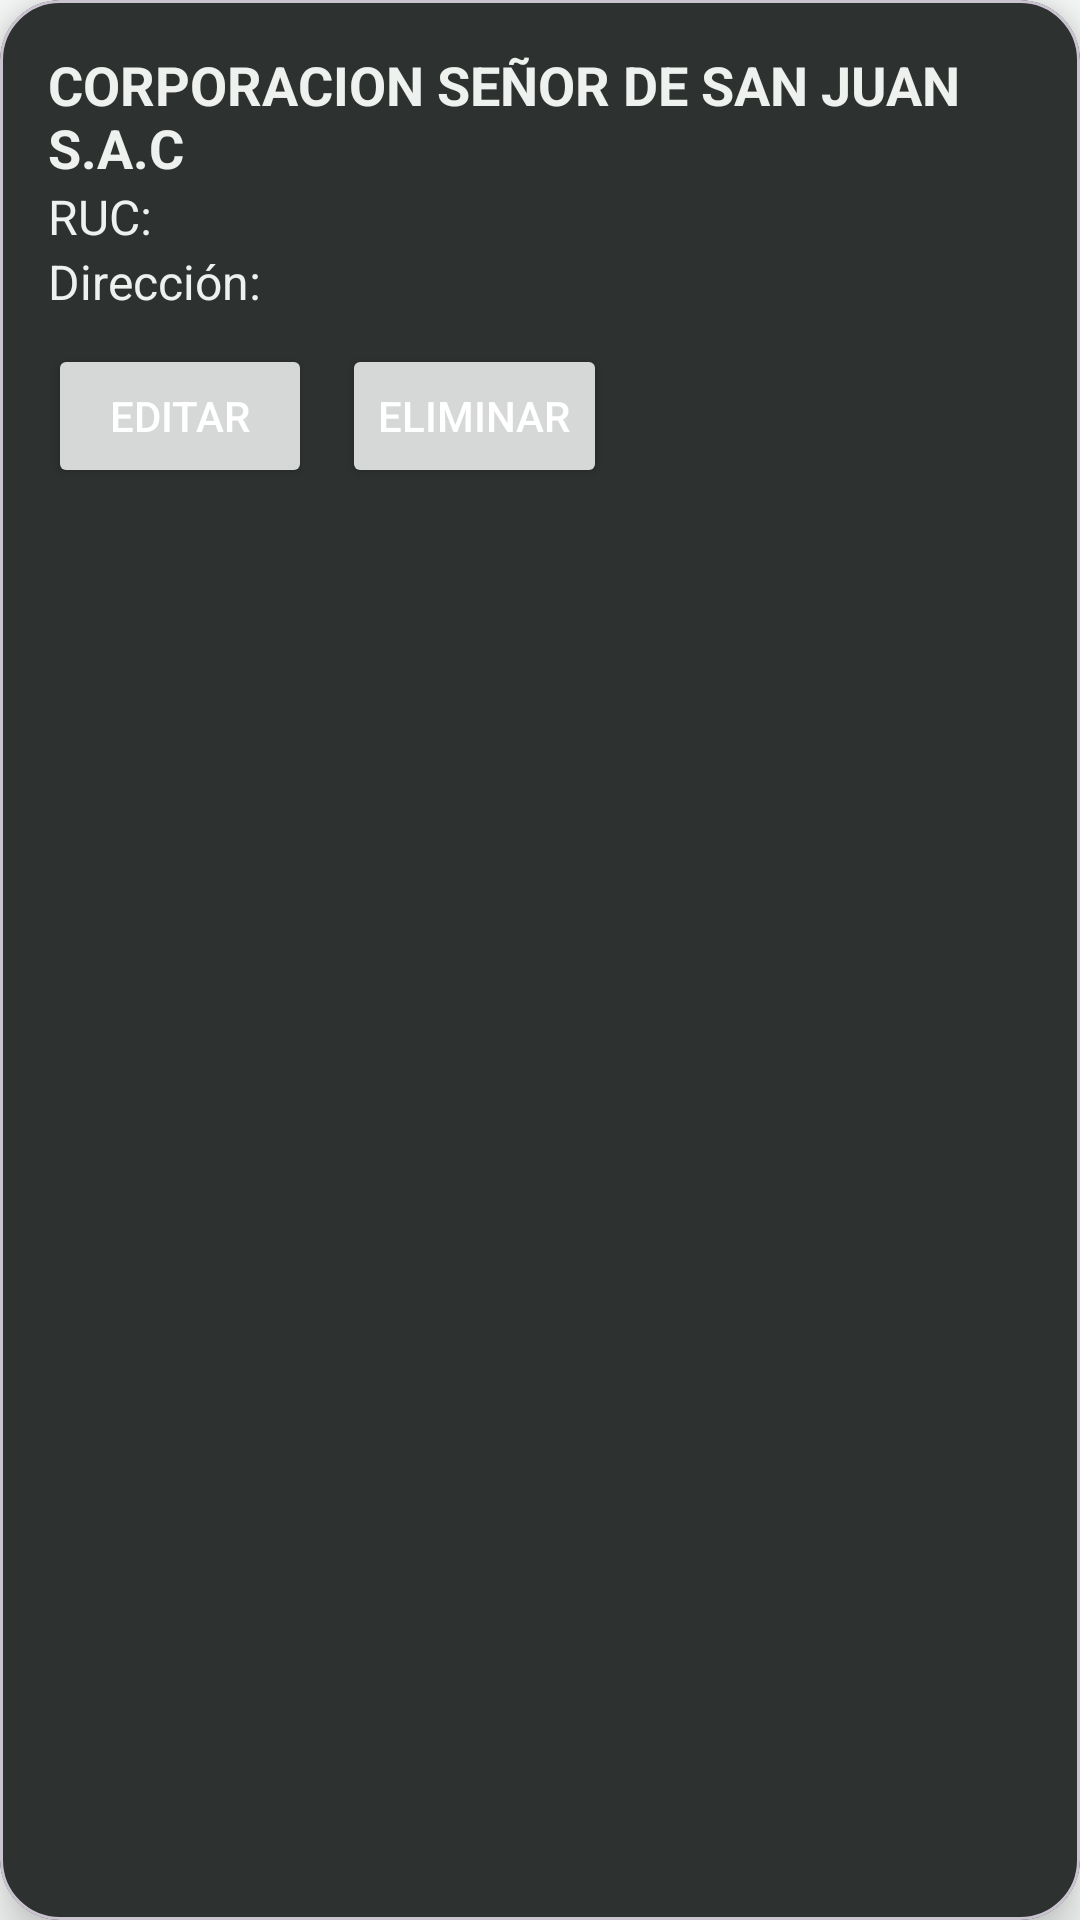

Android layout source for this screen:
<!-- AndroidManifest.xml: application theme Theme.Smartfood -->
<!-- res/layout/card_layout_supplier.xml -->
<?xml version="1.0" encoding="utf-8"?>
<com.google.android.material.card.MaterialCardView
    xmlns:android="http://schemas.android.com/apk/res/android"
    xmlns:app="http://schemas.android.com/apk/res-auto"
    android:id="@+id/card_view_supplier"
    android:layout_width="match_parent"
    android:layout_height="wrap_content"
    android:layout_margin="15dp"
    app:cardBackgroundColor="@color/md_theme_light_inverseSurface"
    app:cardCornerRadius="20dp"
    app:cardElevation="10dp">

    <androidx.appcompat.widget.LinearLayoutCompat
        android:layout_width="wrap_content"
        android:layout_height="wrap_content"
        android:orientation="vertical"
        android:padding="16dp">

        <TextView
            android:id="@+id/text_supplier_name"
            android:layout_width="match_parent"
            android:layout_height="wrap_content"
            android:text="CORPORACION SEÑOR DE SAN JUAN S.A.C"
            android:textColor="@color/md_theme_light_inverseOnSurface"
            android:textSize="18sp"
            android:textStyle="bold" />

        <TextView
            android:id="@+id/text_supplier_ruc"
            android:layout_width="match_parent"
            android:layout_height="wrap_content"
            android:text="RUC: "
            android:textColor="@color/md_theme_light_inverseOnSurface"
            android:textSize="16sp" />

        <TextView
            android:id="@+id/text_supplier_address"
            android:layout_width="match_parent"
            android:layout_height="wrap_content"
            android:text="Dirección: "
            android:layout_marginBottom="10dp"
            android:textColor="@color/md_theme_light_inverseOnSurface"
            android:textSize="16sp" />

        <LinearLayout
            android:layout_width="match_parent"
            android:layout_height="wrap_content"
            android:orientation="horizontal">

            <Button
                android:id="@+id/edit_button"
                android:layout_width="wrap_content"
                android:layout_height="wrap_content"
                android:textColor="@color/md_theme_light_onPrimary"
                android:text="Editar" />

            <Button
                android:id="@+id/delete_button"
                android:layout_width="wrap_content"
                android:layout_height="wrap_content"
                android:layout_marginLeft="10dp"
                android:textColor="@color/md_theme_light_onPrimary"
                android:text="Eliminar" />
        </LinearLayout>

    </androidx.appcompat.widget.LinearLayoutCompat>
</com.google.android.material.card.MaterialCardView>
<!-- resources referenced by this layout -->
<resources>
  <color name="md_theme_light_inverseOnSurface">#EFF1EF</color>
  <color name="md_theme_light_inverseSurface">#2D3130</color>
  <color name="md_theme_light_onPrimary">#FFFFFF</color>
  <style name="Theme.Smartfood" parent="Base.Theme.Smartfood" />
  <style name="Base.Theme.Smartfood" parent="Theme.Material3.Light.NoActionBar">
          <item name="colorPrimary">@color/md_theme_light_primary</item>
          <item name="colorOnPrimary">@color/md_theme_light_onPrimary</item>
          <item name="colorPrimaryContainer">@color/md_theme_light_primaryContainer</item>
          <item name="colorOnPrimaryContainer">@color/md_theme_light_onPrimaryContainer</item>
          <item name="colorSecondary">@color/md_theme_light_secondary</item>
          <item name="colorOnSecondary">@color/md_theme_light_onSecondary</item>
          <item name="colorSecondaryContainer">@color/md_theme_light_secondaryContainer</item>
          <item name="colorOnSecondaryContainer">@color/md_theme_light_onSecondaryContainer</item>
          <item name="colorTertiary">@color/md_theme_light_tertiary</item>
          <item name="colorOnTertiary">@color/md_theme_light_onTertiary</item>
          <item name="colorTertiaryContainer">@color/md_theme_light_tertiaryContainer</item>
          <item name="colorOnTertiaryContainer">@color/md_theme_light_onTertiaryContainer</item>
          <item name="colorError">@color/md_theme_light_error</item>
          <item name="colorErrorContainer">@color/md_theme_light_errorContainer</item>
          <item name="colorOnError">@color/md_theme_light_onError</item>
          <item name="colorOnErrorContainer">@color/md_theme_light_onErrorContainer</item>
          <item name="android:colorBackground">@color/md_theme_light_background</item>
          <item name="colorOnBackground">@color/md_theme_light_onBackground</item>
          <item name="colorSurface">@color/md_theme_light_surface</item>
          <item name="colorOnSurface">@color/md_theme_light_onSurface</item>
          <item name="colorSurfaceVariant">@color/md_theme_light_surfaceVariant</item>
          <item name="colorOnSurfaceVariant">@color/md_theme_light_onSurfaceVariant</item>
          <item name="colorOutline">@color/md_theme_light_outline</item>
          <item name="colorOnSurfaceInverse">@color/md_theme_light_inverseOnSurface</item>
          <item name="colorSurfaceInverse">@color/md_theme_light_inverseSurface</item>
          <item name="colorPrimaryInverse">@color/md_theme_light_inversePrimary</item>
      </style>
  <color name="md_theme_light_primary">#006B5F</color>
  <color name="md_theme_light_primaryContainer">#50FBE4</color>
  <color name="md_theme_light_onPrimaryContainer">#00201C</color>
  <color name="md_theme_light_secondary">#4A635E</color>
  <color name="md_theme_light_onSecondary">#FFFFFF</color>
  <color name="md_theme_light_secondaryContainer">#CCE8E2</color>
  <color name="md_theme_light_onSecondaryContainer">#06201C</color>
  <color name="md_theme_light_tertiary">#456179</color>
  <color name="md_theme_light_onTertiary">#FFFFFF</color>
  <color name="md_theme_light_tertiaryContainer">#CBE6FF</color>
  <color name="md_theme_light_onTertiaryContainer">#001E30</color>
  <color name="md_theme_light_error">#BA1A1A</color>
  <color name="md_theme_light_errorContainer">#FFDAD6</color>
  <color name="md_theme_light_onError">#FFFFFF</color>
  <color name="md_theme_light_onErrorContainer">#410002</color>
  <color name="md_theme_light_background">#FAFDFB</color>
  <color name="md_theme_light_onBackground">#191C1B</color>
  <color name="md_theme_light_surface">#FAFDFB</color>
  <color name="md_theme_light_onSurface">#191C1B</color>
  <color name="md_theme_light_surfaceVariant">#DAE5E1</color>
  <color name="md_theme_light_onSurfaceVariant">#3F4946</color>
  <color name="md_theme_light_outline">#6F7976</color>
  <color name="md_theme_light_inversePrimary">#1ADEC8</color>
</resources>
